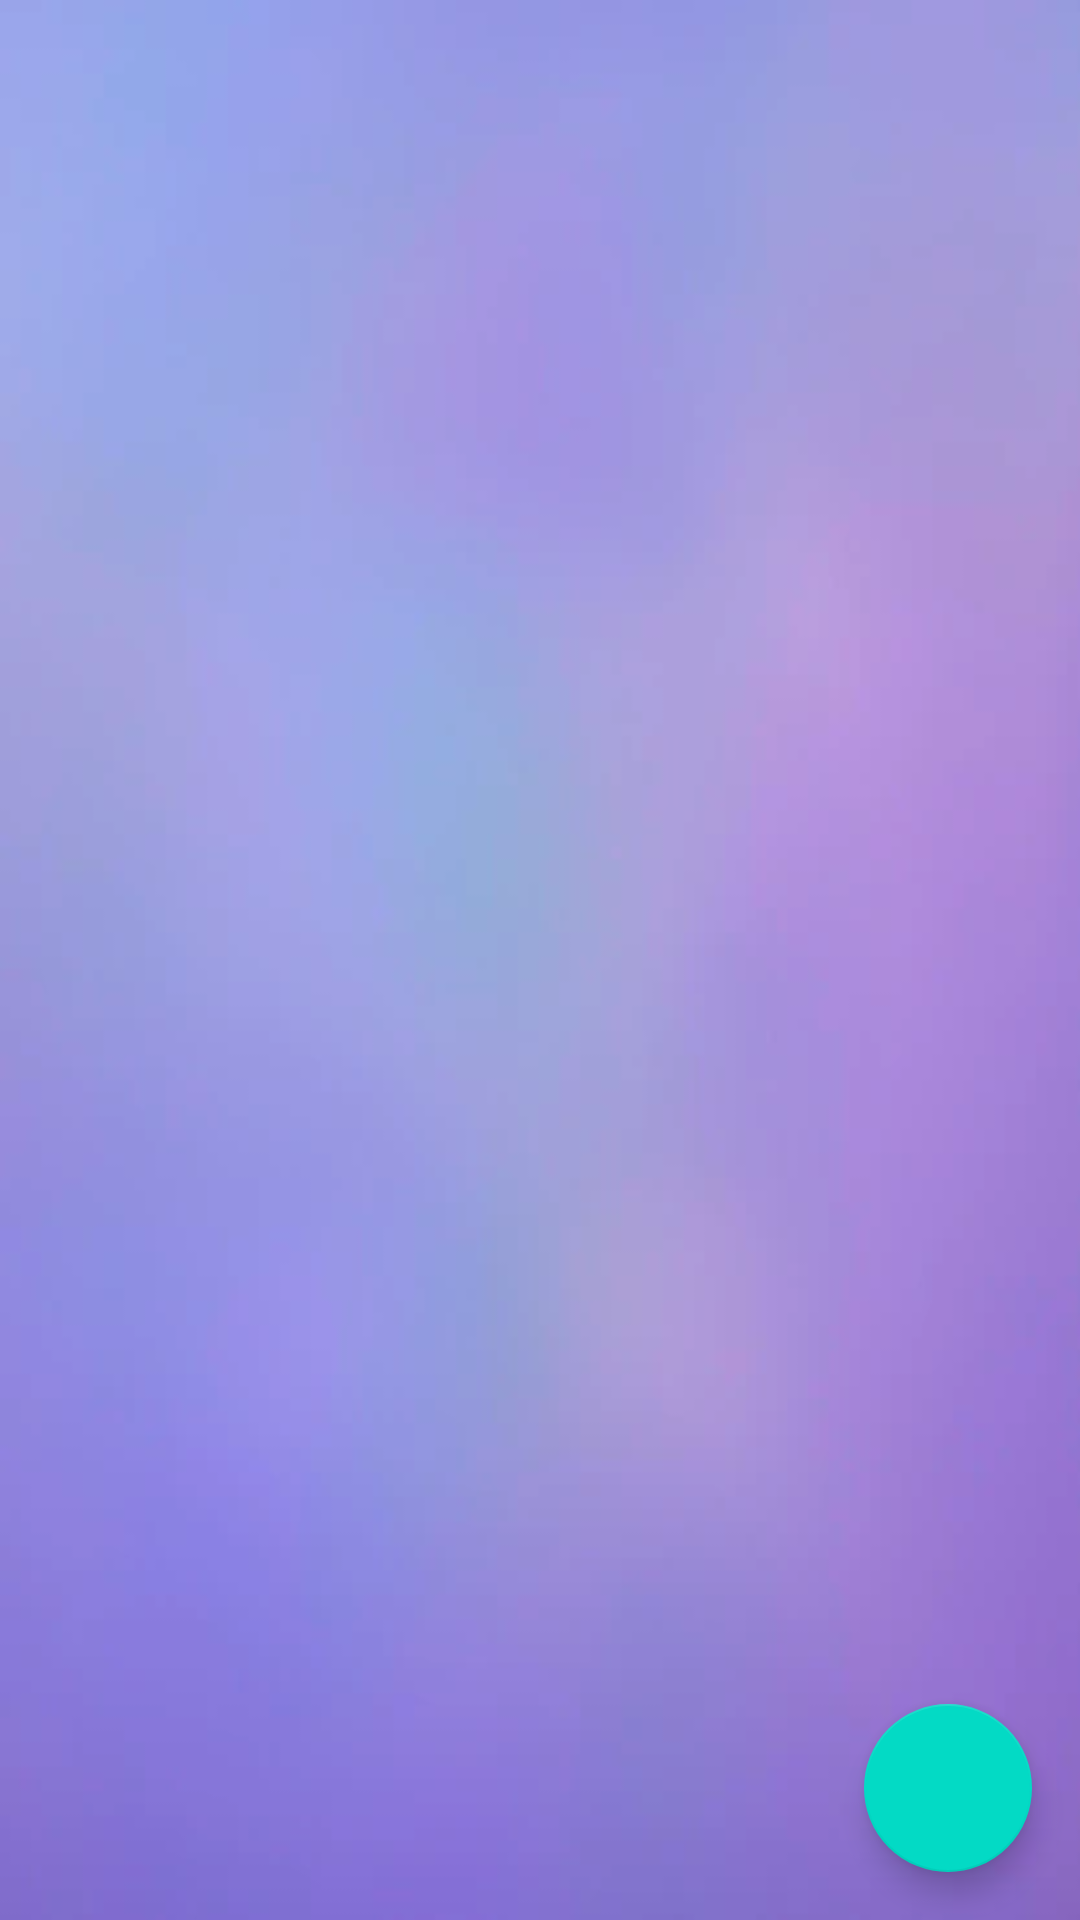

This screen was rendered from an Android layout file. Write that file and the resources it references.
<!-- AndroidManifest.xml: application theme Theme.JohnAustinInventoryApp -->
<!-- res/layout/activity_category.xml -->
<?xml version="1.0" encoding="utf-8"?>
<FrameLayout
    xmlns:android="http://schemas.android.com/apk/res/android"
    xmlns:app="http://schemas.android.com/apk/res-auto"
    xmlns:tools="http://schemas.android.com/tools"
    android:layout_width="match_parent"
    android:layout_height="match_parent"
    android:background="@drawable/violetbackground"
    tools:context="com.zybooks.johnaustininventoryapp.CategoryActivity">

    <androidx.recyclerview.widget.RecyclerView
        android:id="@+id/categoryRecyclerView"
        android:layout_width="match_parent"
        android:layout_height="match_parent"
        android:scrollbars="vertical" />

    <com.google.android.material.floatingactionbutton.FloatingActionButton
        android:id="@+id/addCategoryButton"
        android:layout_width="wrap_content"
        android:layout_height="wrap_content"
        android:onClick="addCategoryClick"
        android:layout_gravity="end|bottom"
        app:srcCompat="@drawable/add"
        android:layout_margin="16dp" />

</FrameLayout>
<!-- resources referenced by this layout -->
<resources>
  <!-- drawable violetbackground: webp bitmap (drawable, 5580 bytes) -->
  <style name="Theme.JohnAustinInventoryApp" parent="Theme.MaterialComponents.DayNight.DarkActionBar">
          
          <item name="colorPrimary">@color/purple_500</item>
          <item name="colorPrimaryVariant">@color/purple_700</item>
          <item name="colorOnPrimary">@color/white</item>
          
          <item name="colorSecondary">@color/teal_200</item>
          <item name="colorSecondaryVariant">@color/teal_700</item>
          <item name="colorOnSecondary">@color/black</item>
          
          <item name="android:statusBarColor" tools:targetApi="l">?attr/colorPrimaryVariant</item>
          
      </style>
  <color name="purple_500">#FF6200EE</color>
  <color name="purple_700">#FF3700B3</color>
  <color name="white">#FFFFFFFF</color>
  <color name="teal_200">#FF03DAC5</color>
  <color name="teal_700">#FF018786</color>
  <color name="black">#FF000000</color>
</resources>
